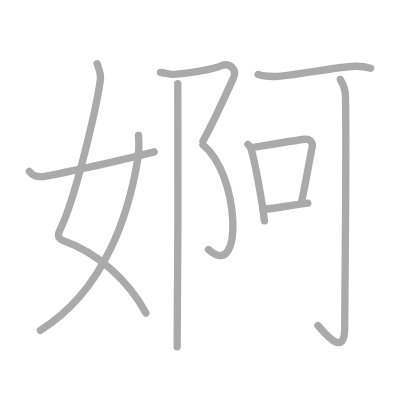
t = 0.00 s
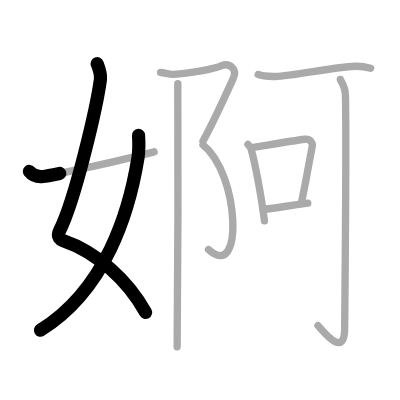
t = 2.25 s
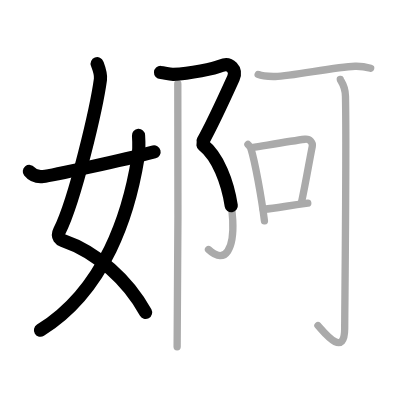
t = 4.50 s
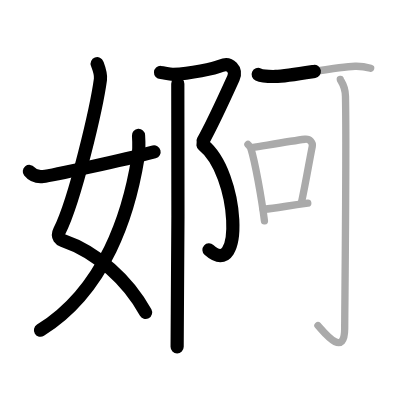
t = 6.50 s
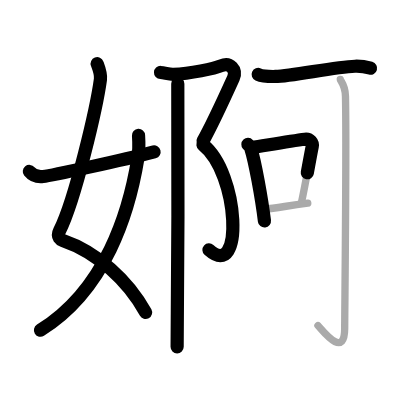
t = 8.75 s
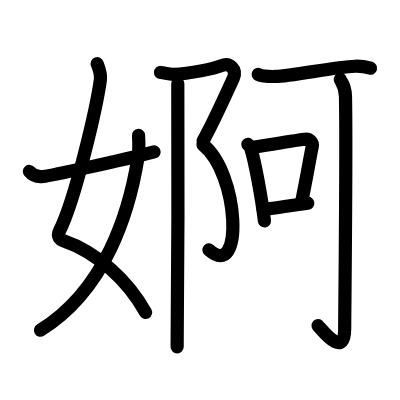
t = 11.00 s

The animated SVG that drew these frames (rendered in a browser with its animation timeline set to each time). Animation: 11 SMIL elements (animate=11); one cycle of 11.00 s.

<?xml version="1.0" standalone="no"?>
<!DOCTYPE svg PUBLIC "-//W3C//DTD SVG 1.1//EN"   "http://www.w3.org/Graphics/SVG/1.1/DTD/svg11.dtd">
<svg width="400px" height="400px"  version="1.1" xmlns="http://www.w3.org/2000/svg">
  <defs>
    <marker id="Triangle" viewBox="0 0 10 10" refX="0" refY="5" markerUnits="strokeWidth" markerWidth="3" style="stroke-opacity:0%;fill:#aaaaaa;" markerHeight="2" orient="auto">
      <path d="M 0 0 L 10 5 L 0 10 z" />
    </marker>
    
    <marker id="Arrow" viewBox="0 0 10 10" refX="5" refY="5" markerUnits="strokeWidth" markerWidth="1.8" style="stroke-opacity:0%;fill:#770000;" markerHeight="2" orient="auto">
      <path d="M 0 4 L 6 4 L 4 1 L 10 5 L 4 9 L 6 6 L 0 6 z" />
        <circle cx="5" cy="5" r="5" />
      </marker>
    
    <marker id="TriangleRed" viewBox="0 0 10 10" refX="0" refY="5" markerUnits="strokeWidth" markerWidth="3" style="stroke-opacity:0%;fill:#CC0000;" markerHeight="2" orient="auto">
      <path d="M 0 0 L 10 5 L 0 10 z" />
    </marker>
    
    <marker id="ArrowRed" viewBox="0 0 10 10" refX="5" refY="5" markerUnits="strokeWidth" markerWidth="1.8" style="stroke-opacity:0%;fill:#CC0000;" markerHeight="2" orient="auto">
      <path d="M 0 4 L 6 4 L 4 1 L 10 5 L 4 9 L 6 6 L 0 6 z" />
        <circle cx="5" cy="5" r="5" />
      </marker>
    
  </defs>
  
  <path style="fill:#ffffff; fill-opacity:100%; fill-rule:evenodd; stroke-width:0;" d="M 0 0 L 400px 0 L 400px 400px L 0 400px L 0 0" />

  <g transform="scale(3.6697247706422 3.6697247706422)">
<path style="fill:none; fill-opacity:0%; fill-rule:evenodd; stroke:#aaaaaa; stroke-opacity:100%; stroke-width: 1.5pt; stroke-linejoin:round; stroke-linecap:round;" d="M26.48 17.37c0.39 1.04 1.08 2.74 0.89 4.24C26.38 29 20.55 54.27 16.23 62.9c-0.89 1.77 0.4 2.46 0.89 2.63C26.5 68.75 35 76.5 39.75 85.28"></path>
<path style="fill:none; fill-opacity:0%; fill-rule:evenodd; stroke:#aaaaaa; stroke-opacity:100%; stroke-width: 1.5pt; stroke-linejoin:round; stroke-linecap:round;" d="M37.75 36.89c0.08 1.27 0.14 4.34-0.16 6.18C35.18 57.91 28.75 79 11 90"></path>
<path style="fill:none; fill-opacity:0%; fill-rule:evenodd; stroke:#aaaaaa; stroke-opacity:100%; stroke-width: 1.5pt; stroke-linejoin:round; stroke-linecap:round;" d="M8 46.72c0.75 0.94 1.75 1.62 3.75 1.39c2.15-0.24 21.34-4.35 30.25-6.73"></path>
<path style="fill:none; fill-opacity:0%; fill-rule:evenodd; stroke:#aaaaaa; stroke-opacity:100%; stroke-width: 1.5pt; stroke-linejoin:round; stroke-linecap:round;" d="M43.75 19.75c1.1 0.05 2.28 0.55 3.5 0.5c4.6-0.19 11.1-1.53 13-2.33c2.41-1.01 4.42 1.01 3.35 3.37c-1.07 2.36-6.42 13.8-8.29 17.16"></path>
<path style="fill:none; fill-opacity:0%; fill-rule:evenodd; stroke:#aaaaaa; stroke-opacity:100%; stroke-width: 1.5pt; stroke-linejoin:round; stroke-linecap:round;" d="M55.31 39.45c9.94 7.8 11.19 37.55 1.51 28.55"></path>
<path style="fill:none; fill-opacity:0%; fill-rule:evenodd; stroke:#aaaaaa; stroke-opacity:100%; stroke-width: 1.5pt; stroke-linejoin:round; stroke-linecap:round;" d="M48.27 94.5c0.18-6.31 0.35-70.69 0.18-71.7"></path>
<path style="fill:none; fill-opacity:0%; fill-rule:evenodd; stroke:#aaaaaa; stroke-opacity:100%; stroke-width: 1.5pt; stroke-linejoin:round; stroke-linecap:round;" d="M70.35 20.29c1.22 0.55 3.45 0.57 4.67 0.55c4.73-0.09 15.98-2.59 21.71-2.79c2.04-0.07 3.25 0.26 4.27 0.54"></path>
<path style="fill:none; fill-opacity:0%; fill-rule:evenodd; stroke:#aaaaaa; stroke-opacity:100%; stroke-width: 1.5pt; stroke-linejoin:round; stroke-linecap:round;" d="M67.56 39.36c0.32 0.35 0.65 0.64 0.79 1.08c1.11 3.47 2.95 13.53 3.71 19.75"></path>
<path style="fill:none; fill-opacity:0%; fill-rule:evenodd; stroke:#aaaaaa; stroke-opacity:100%; stroke-width: 1.5pt; stroke-linejoin:round; stroke-linecap:round;" d="M68.68 40.24c4.57-0.74 10.64-1.83 14.41-2.29c1.37-0.17 2.2 0.99 2 1.96c-0.82 4.05-1.77 9.86-2.98 15.46"></path>
<path style="fill:none; fill-opacity:0%; fill-rule:evenodd; stroke:#aaaaaa; stroke-opacity:100%; stroke-width: 1.5pt; stroke-linejoin:round; stroke-linecap:round;" d="M71.71 57.07c4.42-0.51 6.09-0.9 12.16-1.7"></path>
<path style="fill:none; fill-opacity:0%; fill-rule:evenodd; stroke:#aaaaaa; stroke-opacity:100%; stroke-width: 1.5pt; stroke-linejoin:round; stroke-linecap:round;" d="M92.73 21.63c0.07 0.48 1.34 1.51 1.41 4.57c0.32 14.7-0.21 58.24-0.21 63.25c0 8.58-6.08 0.52-7.29-0.74"></path>

<path style="fill:none; fill-opacity:0%; fill-rule:evenodd; stroke:#000000; stroke-opacity:100%; stroke-width: 2.7pt; stroke-linejoin:round; stroke-linecap:round;" d="M26.48 17.37c0.39 1.04 1.08 2.74 0.89 4.24C26.38 29 20.55 54.27 16.23 62.9c-0.89 1.77 0.4 2.46 0.89 2.63C26.5 68.75 35 76.5 39.75 85.28" pathLength="100" stroke-dashoffset="100" stroke-dasharray="100 105"><animate id="dashAnim1" attributeName="stroke-dashoffset" from="100" to="0" dur="1s" calcMode="linear" fill="freeze"/></path>
<path style="fill:none; fill-opacity:0%; fill-rule:evenodd; stroke:#000000; stroke-opacity:100%; stroke-width: 2.7pt; stroke-linejoin:round; stroke-linecap:round;" d="M37.75 36.89c0.08 1.27 0.14 4.34-0.16 6.18C35.18 57.91 28.75 79 11 90" pathLength="100" stroke-dashoffset="100" stroke-dasharray="100 105"><animate id="dashAnim2" attributeName="stroke-dashoffset" from="100" to="0" dur="1s" calcMode="linear" begin="dashAnim1.end" fill="freeze"/></path>
<path style="fill:none; fill-opacity:0%; fill-rule:evenodd; stroke:#000000; stroke-opacity:100%; stroke-width: 2.7pt; stroke-linejoin:round; stroke-linecap:round;" d="M8 46.72c0.75 0.94 1.75 1.62 3.75 1.39c2.15-0.24 21.34-4.35 30.25-6.73" pathLength="100" stroke-dashoffset="100" stroke-dasharray="100 105"><animate id="dashAnim3" attributeName="stroke-dashoffset" from="100" to="0" dur="1s" calcMode="linear" begin="dashAnim2.end" fill="freeze"/></path>
<path style="fill:none; fill-opacity:0%; fill-rule:evenodd; stroke:#000000; stroke-opacity:100%; stroke-width: 2.7pt; stroke-linejoin:round; stroke-linecap:round;" d="M43.75 19.75c1.1 0.05 2.28 0.55 3.5 0.5c4.6-0.19 11.1-1.53 13-2.33c2.41-1.01 4.42 1.01 3.35 3.37c-1.07 2.36-6.42 13.8-8.29 17.16" pathLength="100" stroke-dashoffset="100" stroke-dasharray="100 105"><animate id="dashAnim4" attributeName="stroke-dashoffset" from="100" to="0" dur="1s" calcMode="linear" begin="dashAnim3.end" fill="freeze"/></path>
<path style="fill:none; fill-opacity:0%; fill-rule:evenodd; stroke:#000000; stroke-opacity:100%; stroke-width: 2.7pt; stroke-linejoin:round; stroke-linecap:round;" d="M55.31 39.45c9.94 7.8 11.19 37.55 1.51 28.55" pathLength="100" stroke-dashoffset="100" stroke-dasharray="100 105"><animate id="dashAnim5" attributeName="stroke-dashoffset" from="100" to="0" dur="1s" calcMode="linear" begin="dashAnim4.end" fill="freeze"/></path>
<path style="fill:none; fill-opacity:0%; fill-rule:evenodd; stroke:#000000; stroke-opacity:100%; stroke-width: 2.7pt; stroke-linejoin:round; stroke-linecap:round;" d="M48.27 94.5c0.18-6.31 0.35-70.69 0.18-71.7" pathLength="100" stroke-dashoffset="100" stroke-dasharray="100 105"><animate id="dashAnim6" attributeName="stroke-dashoffset" from="100" to="0" dur="1s" calcMode="linear" begin="dashAnim5.end" fill="freeze"/></path>
<path style="fill:none; fill-opacity:0%; fill-rule:evenodd; stroke:#000000; stroke-opacity:100%; stroke-width: 2.7pt; stroke-linejoin:round; stroke-linecap:round;" d="M70.35 20.29c1.22 0.55 3.45 0.57 4.67 0.55c4.73-0.09 15.98-2.59 21.71-2.79c2.04-0.07 3.25 0.26 4.27 0.54" pathLength="100" stroke-dashoffset="100" stroke-dasharray="100 105"><animate id="dashAnim7" attributeName="stroke-dashoffset" from="100" to="0" dur="1s" calcMode="linear" begin="dashAnim6.end" fill="freeze"/></path>
<path style="fill:none; fill-opacity:0%; fill-rule:evenodd; stroke:#000000; stroke-opacity:100%; stroke-width: 2.7pt; stroke-linejoin:round; stroke-linecap:round;" d="M67.56 39.36c0.32 0.35 0.65 0.64 0.79 1.08c1.11 3.47 2.95 13.53 3.71 19.75" pathLength="100" stroke-dashoffset="100" stroke-dasharray="100 105"><animate id="dashAnim8" attributeName="stroke-dashoffset" from="100" to="0" dur="1s" calcMode="linear" begin="dashAnim7.end" fill="freeze"/></path>
<path style="fill:none; fill-opacity:0%; fill-rule:evenodd; stroke:#000000; stroke-opacity:100%; stroke-width: 2.7pt; stroke-linejoin:round; stroke-linecap:round;" d="M68.68 40.24c4.57-0.74 10.64-1.83 14.41-2.29c1.37-0.17 2.2 0.99 2 1.96c-0.82 4.05-1.77 9.86-2.98 15.46" pathLength="100" stroke-dashoffset="100" stroke-dasharray="100 105"><animate id="dashAnim9" attributeName="stroke-dashoffset" from="100" to="0" dur="1s" calcMode="linear" begin="dashAnim8.end" fill="freeze"/></path>
<path style="fill:none; fill-opacity:0%; fill-rule:evenodd; stroke:#000000; stroke-opacity:100%; stroke-width: 2.7pt; stroke-linejoin:round; stroke-linecap:round;" d="M71.71 57.07c4.42-0.51 6.09-0.9 12.16-1.7" pathLength="100" stroke-dashoffset="100" stroke-dasharray="100 105"><animate id="dashAnim10" attributeName="stroke-dashoffset" from="100" to="0" dur="1s" calcMode="linear" begin="dashAnim9.end" fill="freeze"/></path>
<path style="fill:none; fill-opacity:0%; fill-rule:evenodd; stroke:#000000; stroke-opacity:100%; stroke-width: 2.7pt; stroke-linejoin:round; stroke-linecap:round;" d="M92.73 21.63c0.07 0.48 1.34 1.51 1.41 4.57c0.32 14.7-0.21 58.24-0.21 63.25c0 8.58-6.08 0.52-7.29-0.74" pathLength="100" stroke-dashoffset="100" stroke-dasharray="100 105"><animate id="dashAnim11" attributeName="stroke-dashoffset" from="100" to="0" dur="1s" calcMode="linear" begin="dashAnim10.end" fill="freeze"/></path>

</g>

</svg>  
          
